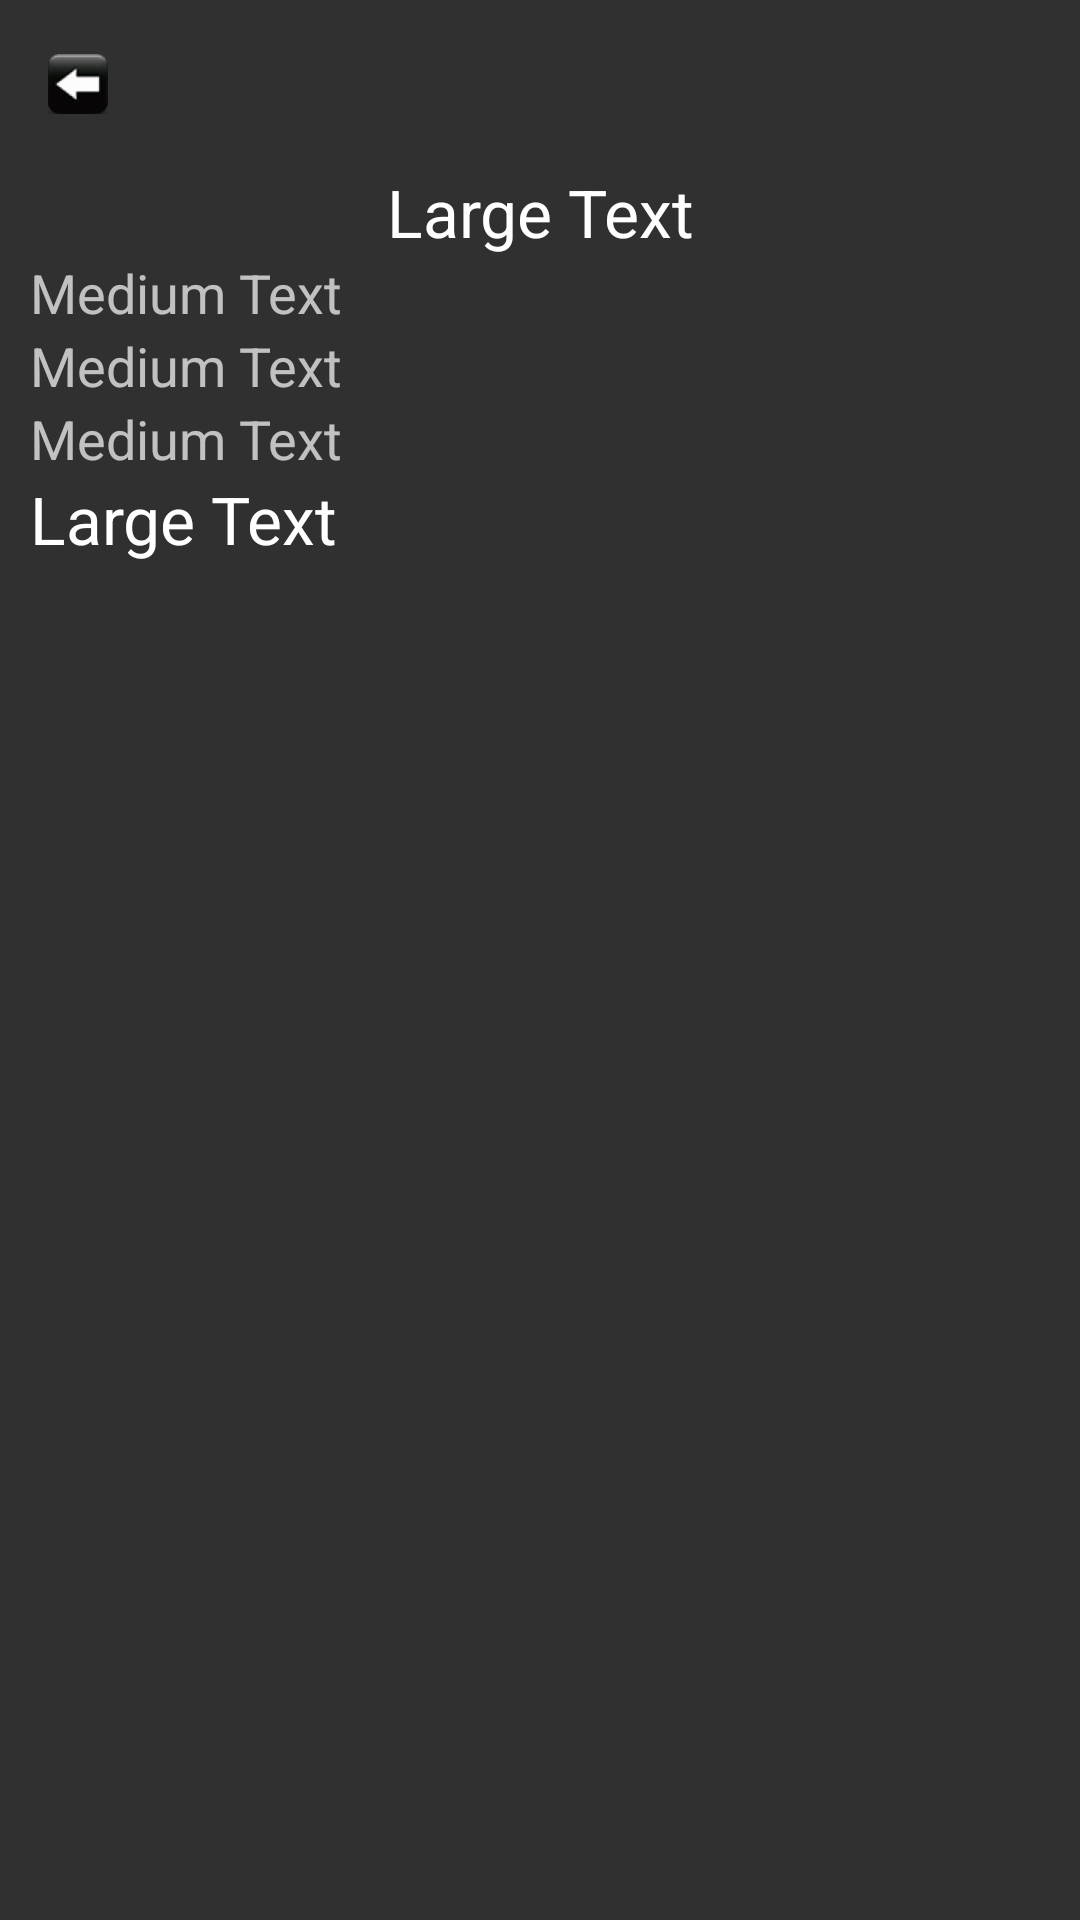

Here is an Android app screen rendered from its layout file. Give the layout XML and the strings, colors and styles it references.
<!-- AndroidManifest.xml: application theme Theme.AppCompat -->
<!-- res/layout/detail_view.xml -->
<?xml version="1.0" encoding="utf-8"?>
<LinearLayout xmlns:android="http://schemas.android.com/apk/res/android"
android:orientation="vertical"
android:layout_width="match_parent"
android:layout_height="match_parent">
    
<android.support.v7.widget.Toolbar
    android:id="@+id/toolbar"
    android:minHeight="?attr/actionBarSize"
    android:layout_height="?attr/actionBarSize"
    android:layout_width="match_parent">

    <ImageButton
        android:id="@+id/upButton"
        android:layout_width="wrap_content"
        android:layout_height="wrap_content"
        android:onClick="uphandler"
        android:src="@drawable/back"
        android:layout_gravity="start"
        android:padding="0dp"/>
</android.support.v7.widget.Toolbar>

    <TextView
        android:layout_width="match_parent"
        android:layout_height="wrap_content"
        android:textAppearance="?android:attr/textAppearanceLarge"
        android:text="Large Text"
        android:id="@+id/name_txt_id"
        android:gravity="center_horizontal"/>

    <TextView
        android:layout_width="wrap_content"
        android:layout_height="wrap_content"
        android:textAppearance="?android:attr/textAppearanceMedium"
        android:text="Medium Text"
        android:id="@+id/website_txt_id"
        android:gravity="center_horizontal"
        android:paddingStart="10dp"
        android:paddingEnd="10dp"/>

    <ImageView
        android:layout_width="wrap_content"
        android:layout_height="wrap_content"
        android:id="@+id/rate_img_id"
        android:gravity="center_horizontal"
        android:paddingStart="10dp"
        android:paddingEnd="10dp"/>

    <TextView
        android:layout_width="wrap_content"
        android:layout_height="wrap_content"
        android:textAppearance="?android:attr/textAppearanceMedium"
        android:text="Medium Text"
        android:id="@+id/address_txt_id"
        android:gravity="start"
        android:paddingStart="10dp"
        android:paddingEnd="10dp"/>

    <TextView
        android:layout_width="wrap_content"
        android:layout_height="wrap_content"
        android:textAppearance="?android:attr/textAppearanceMedium"
        android:text="Medium Text"
        android:id="@+id/city_txt_id"
        android:gravity="start"
        android:paddingStart="10dp"
        android:paddingEnd="10dp"/>

    <TextView
        android:layout_width="wrap_content"
        android:layout_height="wrap_content"
        android:textAppearance="?android:attr/textAppearanceLarge"
        android:text="Large Text"
        android:id="@+id/phone_txt_id"
        android:gravity="start"
        android:paddingStart="10dp"
        android:paddingEnd="10dp"/>
</LinearLayout>
<!-- resources referenced by this layout -->
<resources>
  <!-- drawable back: png bitmap (drawable-hdpi, 1460 bytes) -->
</resources>
